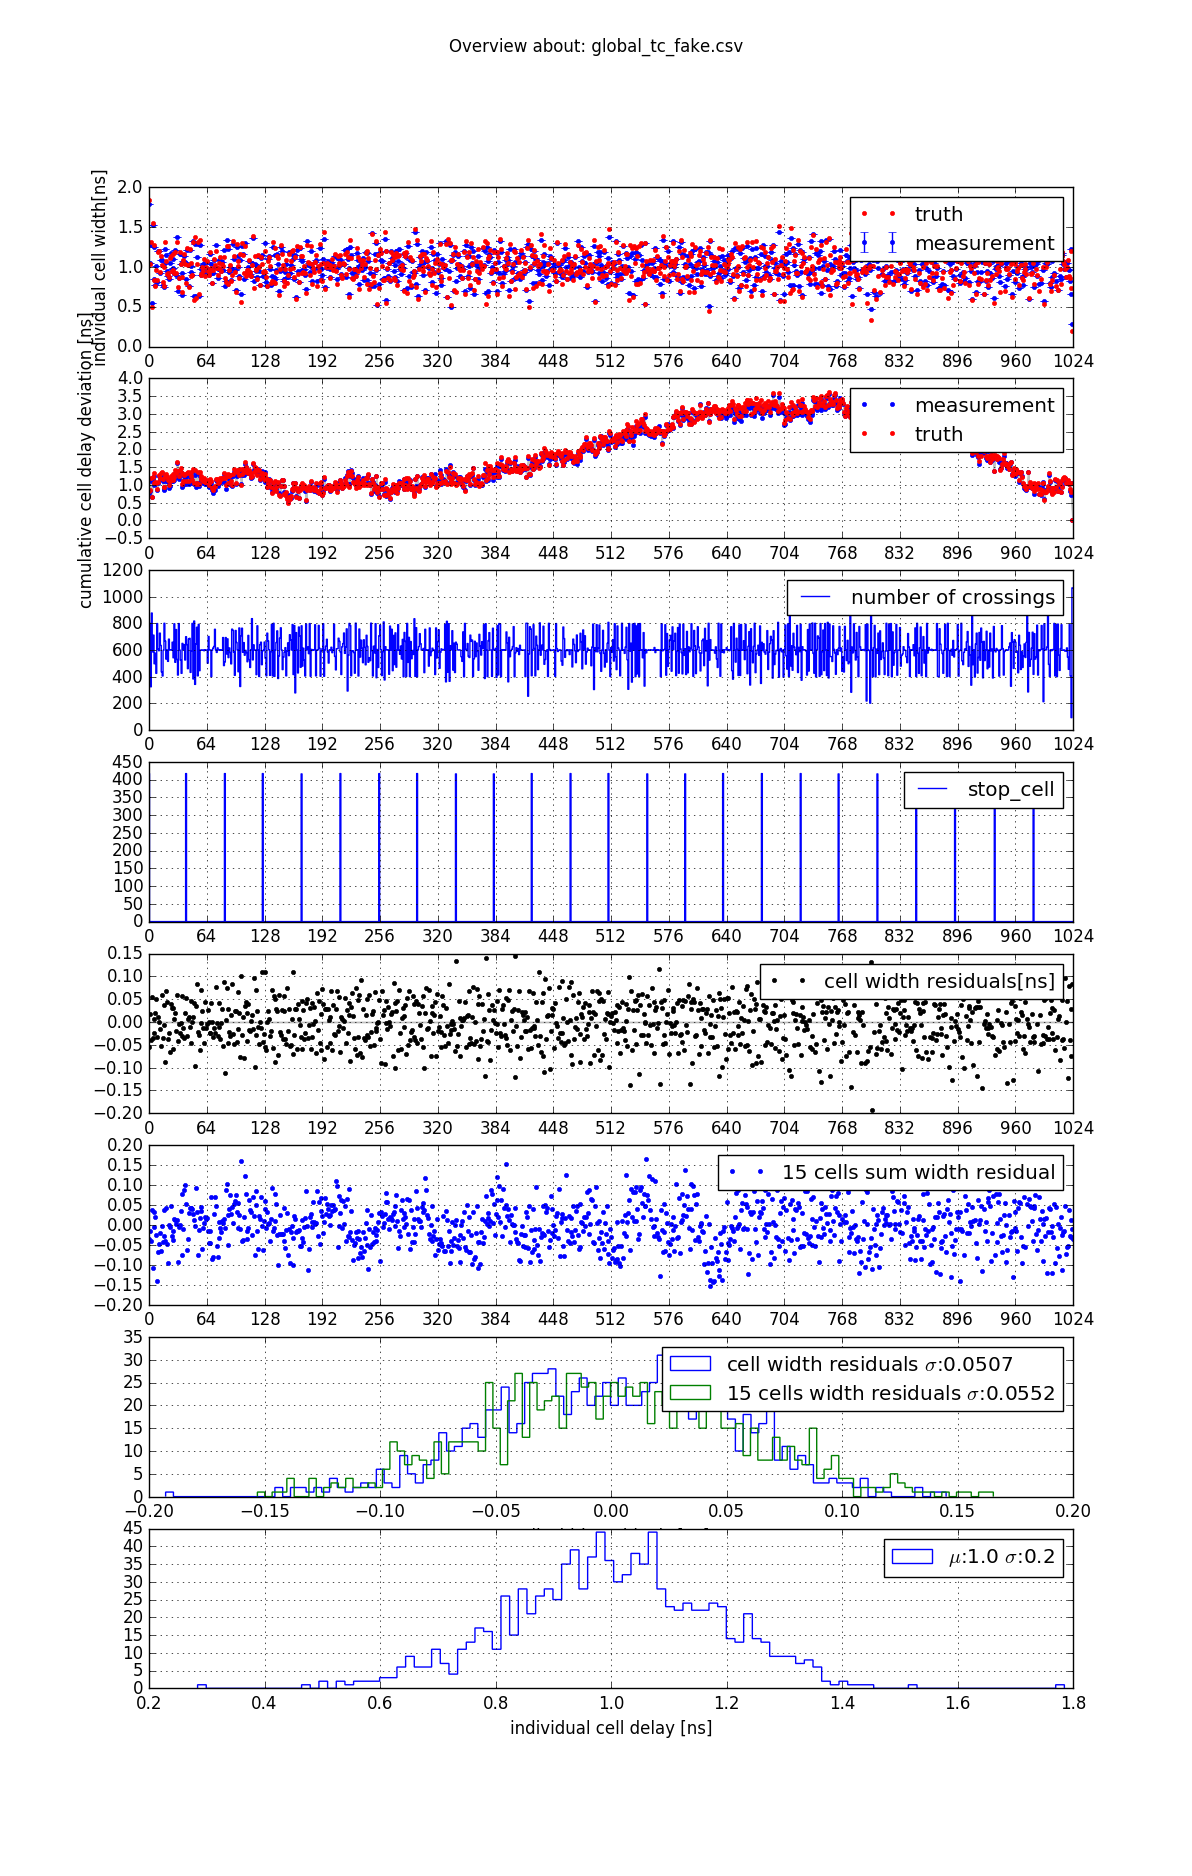

The table this chart was drawn from, first rows:
cell_width_mean, cell_width_std, number_of_crossings, stop_cell, cell_width_truth
1.785, 0.0, 602, 417, 1.84
1.05, 0.0, 800, 0, 1.032
1.273, 0.0, 324, 0, 1.312
0.5463, 0.0, 878, 0, 0.4909
1.516, 0.0, 586, 0, 1.55
0.8439, 0.0, 712, 0, 0.838
1.246, 0.0, 497, 0, 1.27
0.7729, 0.0, 577, 0, 0.7542
1.012, 0.0, 425, 0, 0.9622
0.8044, 0.0, 799, 0, 0.8372
1.201, 0.0, 607, 0, 1.189
1.197, 0.0, 595, 0, 1.196
0.922, 0.0, 727, 0, 0.9368
1.084, 0.0, 635, 0, 1.137
1.079, 0.0, 436, 0, 1.02
0.7733, 0.0, 405, 0, 0.8091
0.749, 0.0, 598, 0, 0.7553
1.038, 0.0, 801, 0, 1.001
1.223, 0.0, 667, 0, 1.312
1.144, 0.0, 532, 0, 1.076
0.9495, 0.0, 600, 0, 0.9053
0.8801, 0.0, 515, 0, 0.9175
0.8422, 0.0, 682, 0, 0.867
1.041, 0.0, 601, 0, 1.107
1.176, 0.0, 600, 0, 1.136
0.9731, 0.0, 601, 0, 0.9423
0.9877, 0.0, 659, 0, 0.9572
1.101, 0.0, 542, 0, 1.161
0.9252, 0.0, 797, 0, 0.9176
1.206, 0.0, 508, 0, 1.187
0.8988, 0.0, 754, 0, 0.9195
1.369, 0.0, 529, 0, 1.31
0.6998, 0.0, 412, 0, 0.7415
0.8572, 0.0, 799, 0, 0.8611
1.16, 0.0, 600, 0, 1.185
1.038, 0.0, 524, 0, 1.04
0.9267, 0.0, 425, 0, 0.8701
0.6495, 0.0, 650, 0, 0.6792
1.07, 0.0, 603, 0, 1.083
1.128, 0.0, 641, 0, 1.163
1.056, 0.0, 525, 0, 1.036
0.847, 0.0, 700, 417, 0.7939
1.206, 0.0, 641, 0, 1.237
1.027, 0.0, 460, 0, 1.021
0.7586, 0.0, 683, 0, 0.7479
1.211, 0.0, 688, 0, 1.222
1.003, 0.0, 432, 0, 1.049
0.9321, 0.0, 595, 0, 0.8862
0.8916, 0.0, 800, 0, 0.8909
1.32, 0.0, 383, 0, 1.31
0.6268, 0.0, 818, 0, 0.5849
1.28, 0.0, 342, 0, 1.376
0.6377, 0.0, 645, 0, 0.6023
1.117, 0.0, 771, 0, 1.034
1.286, 0.0, 406, 0, 1.307
0.635, 0.0, 793, 0, 0.664
1.274, 0.0, 445, 0, 1.335
0.8952, 0.0, 598, 0, 0.8973
0.9769, 0.0, 600, 0, 0.9069
1.017, 0.0, 601, 0, 0.9929
... 964 more rows
